Run: headless pygame with SDL's dummy video driver; simulated clock (each Clock.tick advances the game by its frame time, no real sleeping); random seed 0; keys injected as events and as key.get_pressed() state; no mouse input.
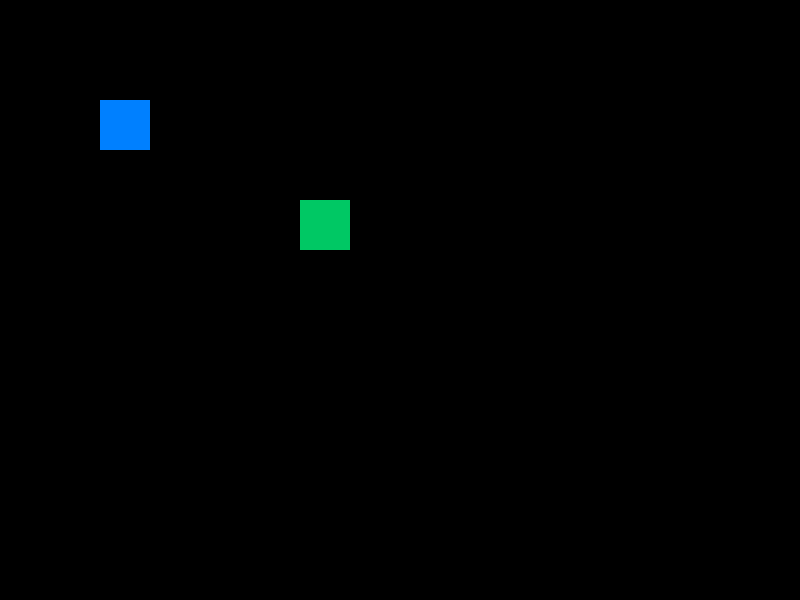
Frame 1 of 4 · flips 1–60 · no input
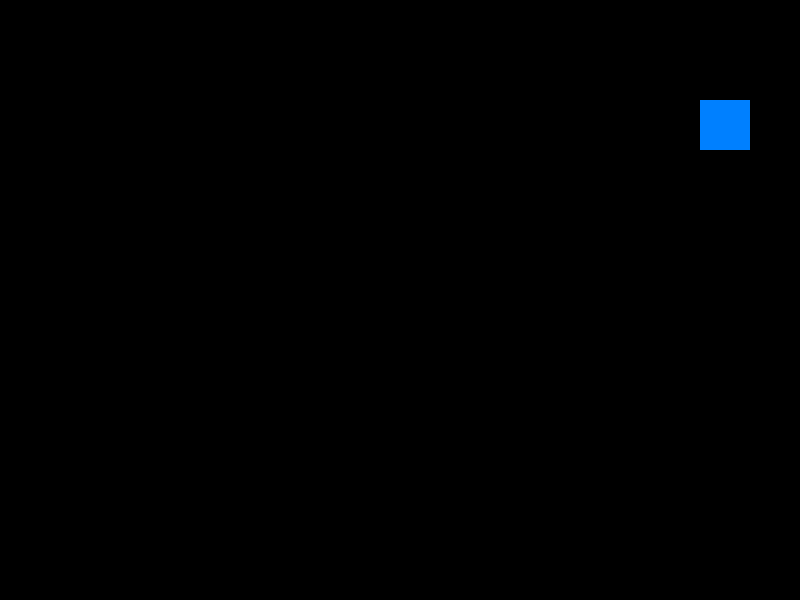
Frame 2 of 4 · flips 61–180 · tapped SPACE, RETURN · held RIGHT (→), D
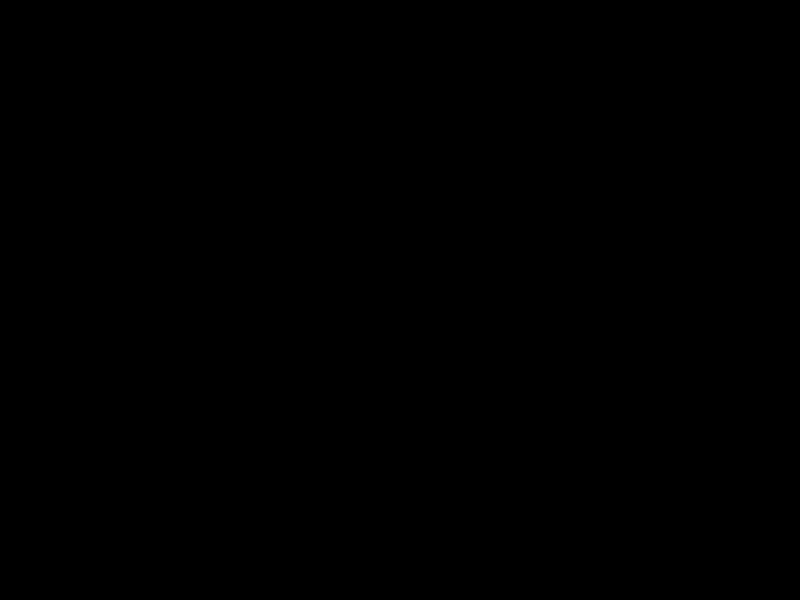
Frame 3 of 4 · flips 181–300 · held DOWN (↓), S
Frame 4 of 4 · flips 301–420 · held LEFT (←), A, UP (↑), W · screen same as frame 1, image omitted

The pygame program that drew these frames:

'''
オブジェクト指向（クラスとインスタンス）で動く移動ゲームサンプル

このファイルは「クラス」を使ってオブジェクトを定義し、
そのクラスから複数のインスタンス（実体）を作って動かす例です。

ポイント（初心者向け）:
- クラスは「設計図」。同じ設計図から何個でもインスタンスを作れます。
- インスタンスはそれぞれ独立した状態（位置や色など）を持ちます。
- メソッドはそのオブジェクトができる操作（例: move, draw）です。
'''

import pygame

# ------------------ 単一クラス構成（初心者向けにフラット化） ------------------
class MovingObject:
    """移動するオブジェクトの単純なクラス（初心者向け）

    このクラスは「設計図」と「操作」を一つにまとめています。
    - インスタンスは位置や色、速度を持つ
    - 自分でキー入力を処理できる（controls を持つ）

        各操作キーは個別の属性（flat な変数）で渡します。例:
            key_left=pygame.K_LEFT, key_right=pygame.K_RIGHT, key_up=pygame.K_UP, key_down=pygame.K_DOWN
    """

    def __init__(self, x, y, width, height, color,
                 key_left, key_right, key_up, key_down, speed=5):
        # 状態（属性）を初期化
        # Rect で位置とサイズをまとめて扱います（x, y は左上の座標）
        self.rect = pygame.Rect(x, y, width, height)
        self.color = color
        self.speed = speed
        # フラットなキー属性（必ず指定してください）
        self.key_left = key_left
        self.key_right = key_right
        self.key_up = key_up
        self.key_down = key_down

    def move(self, dx, dy):
        """相対移動: dx, dy 分だけ位置を変える"""
        self.rect.x += dx
        self.rect.y += dy

    def handle_input(self, keys):
        """自分の controls を見てキーが押されていたら移動する"""
        dx = dy = 0
        if keys[self.key_left]:
            dx -= self.speed
        if keys[self.key_right]:
            dx += self.speed
        if keys[self.key_up]:
            dy -= self.speed
        if keys[self.key_down]:
            dy += self.speed
        self.move(dx, dy)

    def draw(self, screen):
        """画面に自分を四角で描画する"""
        pygame.draw.rect(screen, self.color, self.rect)

# ------------------ Pygame 初期化 ------------------
pygame.init()
screen = pygame.display.set_mode((800, 600))
pygame.display.set_caption("Move Sample - 2 Objects")

# ------------------ インスタンス作成 ------------------
# ここでクラス（設計図）からインスタンス（実体）を2つ作ります。

# 矢印キーで動くプレイヤー（青）
player1 = MovingObject(
    100, 100, 50, 50, (0, 128, 255),
    pygame.K_LEFT, pygame.K_RIGHT, pygame.K_UP, pygame.K_DOWN,
    speed=5
)

# WASD で動くプレイヤー（緑）
player2 = MovingObject(
    300, 200, 50, 50, (0, 200, 100),
    pygame.K_a, pygame.K_d, pygame.K_w, pygame.K_s,
    speed=5
)

# ------------------ メインループ ------------------
clock = pygame.time.Clock()     # フレームレート制御用の Clock を作ります
running = True                  # ゲームを続けるかどうかのフラグ

while running:
    clock.tick(60)  # 60FPS

    for event in pygame.event.get():    # イベント処理
        if event.type == pygame.QUIT:   # ウィンドウの「閉じる」ボタンが押されたら終了フラグを立てる
            running = False             # これでループを抜けてゲームが終了します

    # 押されているキーの状態を一度取得して各インスタンスに渡す
    keys = pygame.key.get_pressed()     # これで全キーの状態がわかります（True/False のリスト）
    player1.handle_input(keys)  # player1 は矢印キーで動く
    player2.handle_input(keys)  # player2 は WASD で動く

    # 描画
    screen.fill((0, 0, 0))  # 背景を黒で消す
    player1.draw(screen)    # player1 を描画
    player2.draw(screen)    # player2 を描画

    pygame.display.flip()   # 変更内容を画面に反映します（ダブルバッファの入れ替え）

pygame.quit()   # ループを抜けたら Pygame を終了してリソースを解放します。
